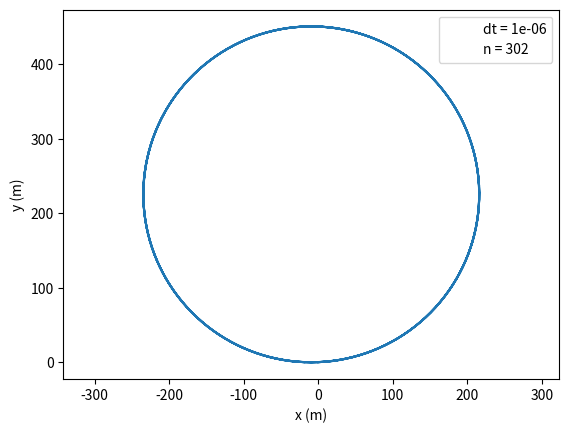
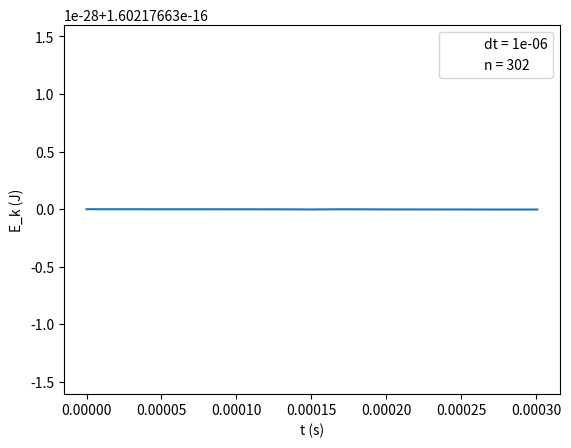

Source code (Python) for these figures, in order:
# -*- coding: utf-8 -*-
"""
Created on Sun Sep 28 18:33:10 2025

@author: user
"""

import numpy as np
import matplotlib.pyplot as plt

# constants
m = 9.10938e-31 # 1.67262192e-27
q = -1.60217663e-19 # 1.60217663e-19
B_0 = 3.03e-5

# field strength
L = 4
E_x = 0 # 100e-3
B_z = B_0/(L**3)

# simulation parameters
dt = 1e-6
omega_g = q*B_z/m
T_g = 2 * np.pi / np.abs(omega_g)
iterations = int(np.ceil(4*T_g/dt))

print(f"Number of iterations: {iterations}")
print(f"Gyration frequency: {omega_g} rad/s")

# initial conditions
r = [[0, 0, 0]]*iterations
E_k = [1000*np.abs(q)]*iterations
v = [[np.sqrt(2*E_k[0]/m), 0, 0]]*iterations

# Larmor radius
r_g = v[0][0]/np.abs(omega_g)
print(f"Gyration radius: {r_g} m")

# Main loop
for i in range(iterations-1):
    u = v[i][:]
    u[0] += q*E_x/(2*m) * dt
    
    h = omega_g/2 * dt
    s = 2*h/(1+h**2)
    
    u_intermediate = u[:]
    u_intermediate[0] += u[1] * h
    u_intermediate[1] -= u[0] * h
    
    u_prime = u[:]
    u_prime[0] += u_intermediate[1] * s
    u_prime[1] -= u_intermediate[0] * s
    
    v[i+1] = u_prime[:]
    v[i+1][0] += q*E_x/(2*m) * dt
    
    r[i+1] = [r[i][j] + v[i+1][j] * dt for j in range(3)]
    
    E_k[i+1] = m/2*(v[i+1][0]**2 + v[i+1][1]**2)
    
x = [pos[0] for pos in r]
y = [pos[1] for pos in r]

dt_label = f"dt = {dt}"
iterations_label = f"n = {iterations}"

plt.plot(x, y)
plt.plot([], [], ' ', label=dt_label)
plt.plot([], [], ' ', label=iterations_label)
plt.legend(loc="upper right")
plt.xlabel('x (m)')
plt.ylabel('y (m)')
plt.axis('equal')
plt.show()

t = [dt * i for i in range(iterations)]

plt.plot(t, E_k)
plt.plot([], [], ' ', label=dt_label)
plt.plot([], [], ' ', label=iterations_label)
plt.legend(loc="upper right")
plt.xlabel('t (s)')
plt.ylabel('E_k (J)')
plt.show()
